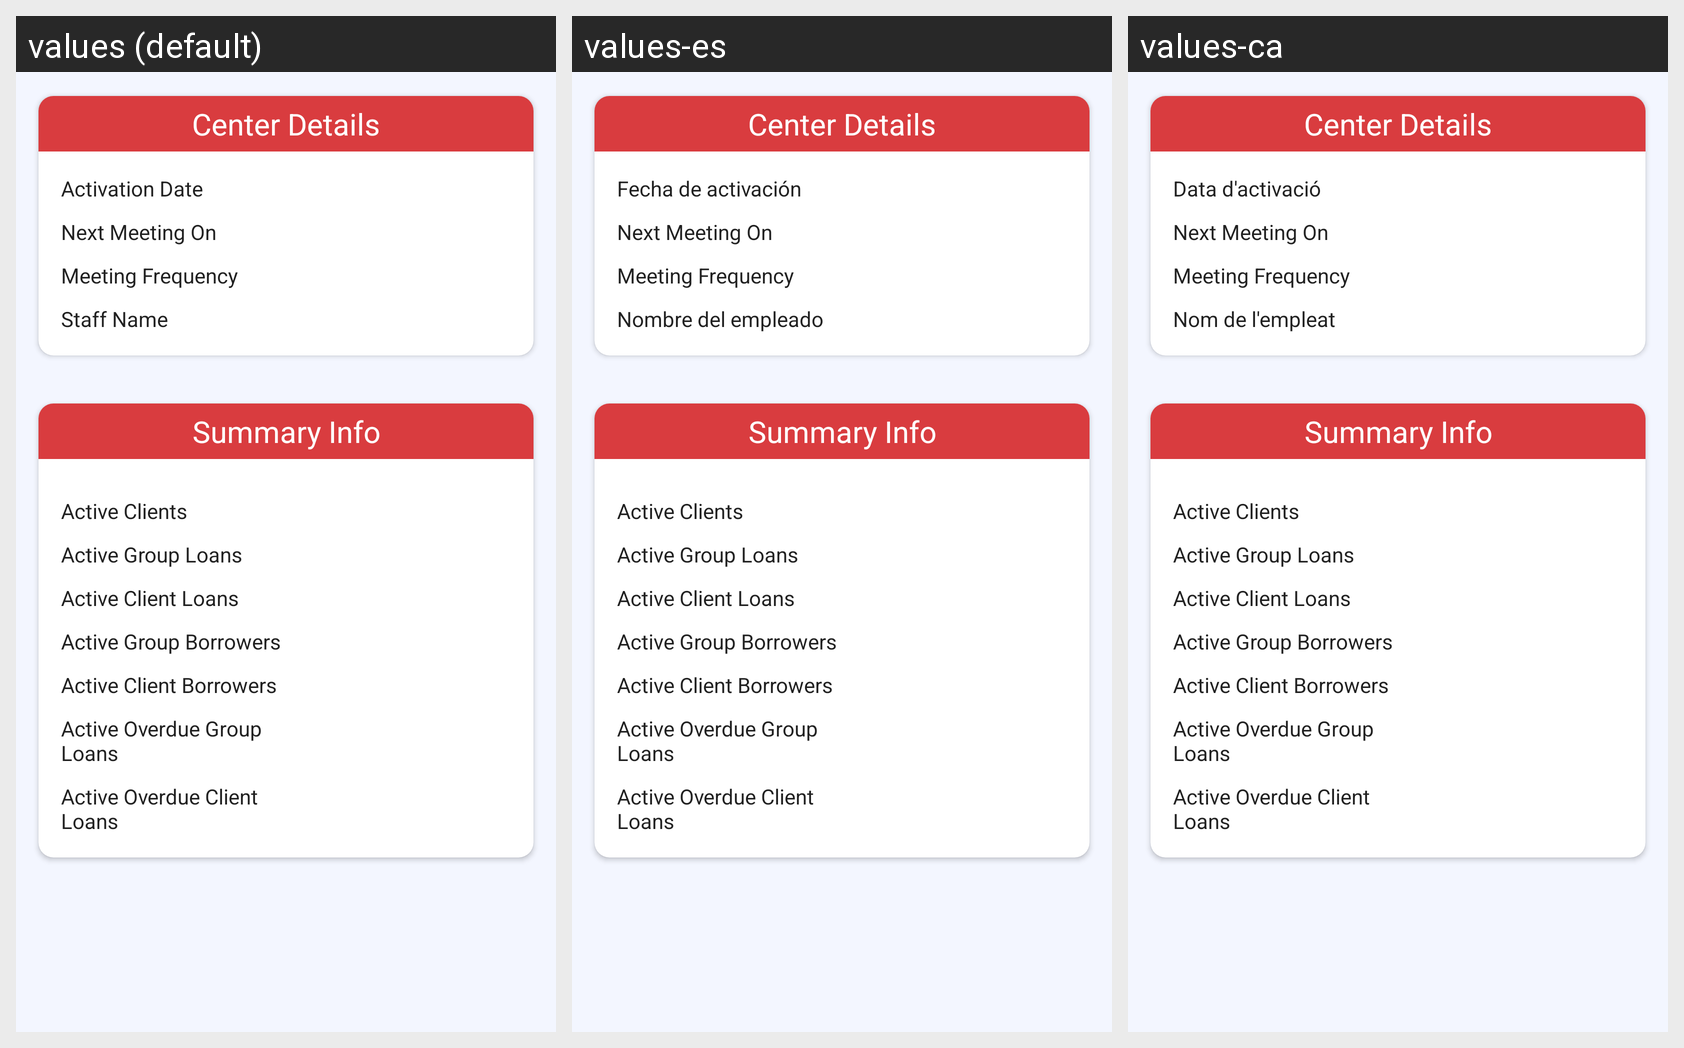

This grid shows one Android layout under several languages. Give, for every string resource on the screen, its name, the default text and each shown locale's text.
Android screen res/layout/fragment_center_details.xml rendered under 3 locales, left to right: values (default), values-es, values-ca. Device: Nexus 5 (rendered at 1080×1920; each locale shown at half size, 540×960, under a caption strip naming it); theme MaterialAppTheme.
Other locales in the repository, not shown: values-en, values-fr, values-hi, values-kn, values-sw, values-zh.
Strings drawn on this screen, with the default value and each locale's value (text and hints the layout hard-codes, and strings that could not be matched under every locale, appear in the picture but are not listed):

center_details
  values: Center Details
  values-es: Center Details  [not translated; the default value is used]
  values-ca: Center Details  [not translated; the default value is used]

activation_date
  values: Activation Date
  values-es: Fecha de activación
  values-ca: Data d'activació

next_meeting_on
  values: Next Meeting On
  values-es: Next Meeting On  [not translated; the default value is used]
  values-ca: Next Meeting On  [not translated; the default value is used]

meeting_frequency
  values: Meeting Frequency
  values-es: Meeting Frequency  [not translated; the default value is used]
  values-ca: Meeting Frequency  [not translated; the default value is used]

staff_name
  values: Staff Name
  values-es: Nombre del empleado
  values-ca: Nom de l'empleat

summary_info
  values: Summary Info
  values-es: Summary Info  [not translated; the default value is used]
  values-ca: Summary Info  [not translated; the default value is used]

active_clients
  values: Active Clients
  values-es: Active Clients  [not translated; the default value is used]
  values-ca: Active Clients  [not translated; the default value is used]

active_group_loans
  values: Active Group Loans
  values-es: Active Group Loans  [not translated; the default value is used]
  values-ca: Active Group Loans  [not translated; the default value is used]

active_client_loans
  values: Active Client Loans
  values-es: Active Client Loans  [not translated; the default value is used]
  values-ca: Active Client Loans  [not translated; the default value is used]

active_group_borrowers
  values: Active Group Borrowers
  values-es: Active Group Borrowers  [not translated; the default value is used]
  values-ca: Active Group Borrowers  [not translated; the default value is used]

active_client_borrowers
  values: Active Client Borrowers
  values-es: Active Client Borrowers  [not translated; the default value is used]
  values-ca: Active Client Borrowers  [not translated; the default value is used]

active_overdue_group_loans
  values: Active Overdue Group Loans
  values-es: Active Overdue Group Loans  [not translated; the default value is used]
  values-ca: Active Overdue Group Loans  [not translated; the default value is used]

active_overdue_client_loans
  values: Active Overdue Client Loans
  values-es: Active Overdue Client Loans  [not translated; the default value is used]
  values-ca: Active Overdue Client Loans  [not translated; the default value is used]
